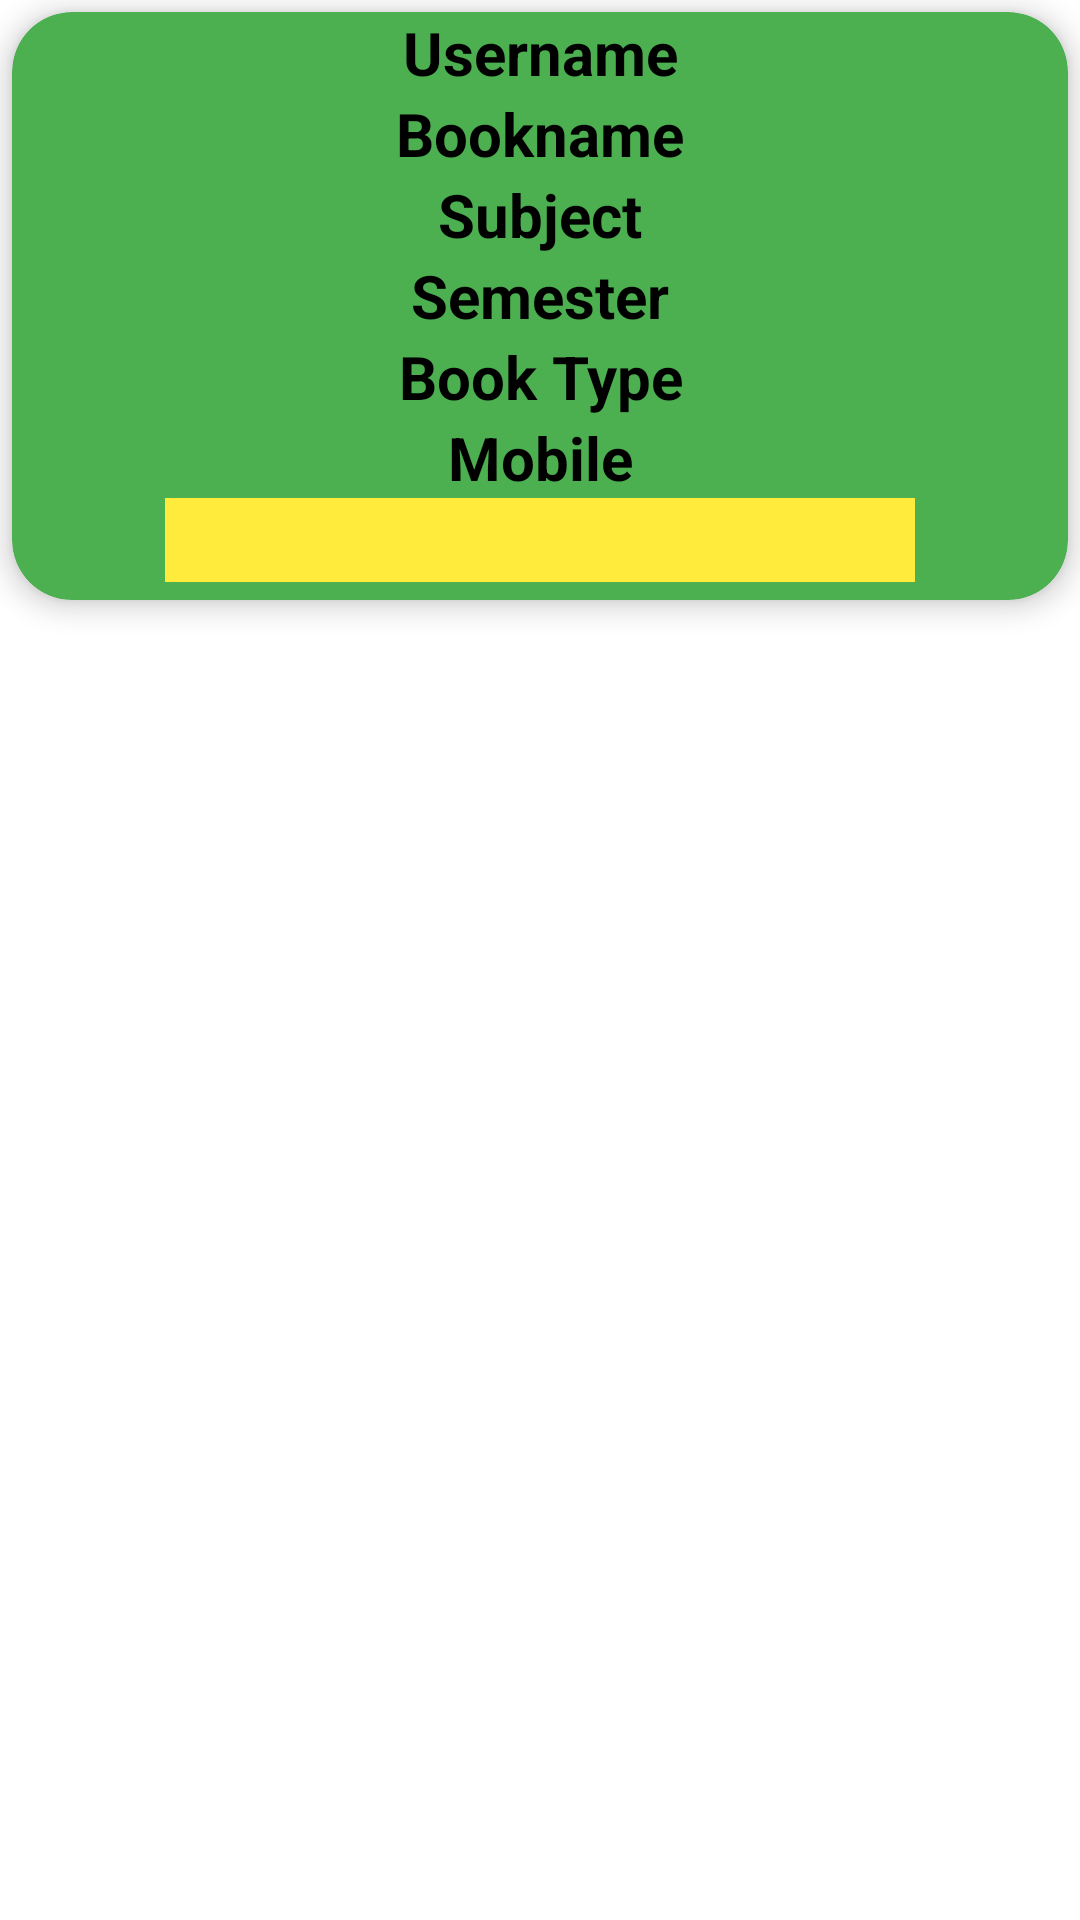

Write the Android layout XML for this screen, with the resource values it uses.
<!-- AndroidManifest.xml: application theme Theme.BookApp -->
<!-- res/layout/activity_bookavailable.xml -->
<?xml version="1.0" encoding="utf-8"?>

<ScrollView xmlns:android="http://schemas.android.com/apk/res/android"
    xmlns:tools="http://schemas.android.com/tools"
    android:layout_width="match_parent"
    android:layout_height="wrap_content"
    xmlns:app="http://schemas.android.com/apk/res-auto"
    android:fillViewport="true">

    <LinearLayout
        android:layout_width="match_parent"
        android:layout_height="wrap_content"
        android:orientation="vertical"
        tools:context=".Request">

        <androidx.cardview.widget.CardView
            android:id="@+id/cardView"
            android:layout_width="match_parent"
            android:layout_height="wrap_content"
            android:layout_margin="4dp"
            app:cardBackgroundColor="#4CAF50"
            app:cardCornerRadius="20dp"
            app:cardElevation="5dp"
            android:focusable="true"
            android:clickable="true">

        <LinearLayout
            android:layout_width="match_parent"
            android:layout_height="wrap_content"
            android:orientation="vertical">

            <TextView
                android:id="@+id/rcyusername"
                android:layout_width="match_parent"
                android:layout_height="wrap_content"
                android:gravity="center"
                android:text="@string/username"
                android:textColor="@color/black"
                android:textSize="20sp"
                android:textStyle="bold" />

            <TextView
                android:id="@+id/rcybookname"
                android:layout_width="match_parent"
                android:layout_height="wrap_content"
                android:gravity="center"
                android:text="@string/bookname"
                android:textColor="@color/black"
                android:textSize="20sp"
                android:textStyle="bold" />

            <TextView
                android:id="@+id/rcysub"
                android:layout_width="match_parent"
                android:layout_height="wrap_content"
                android:gravity="center"
                android:text="@string/subject"
                android:textColor="@color/black"
                android:textSize="20sp"
                android:textStyle="bold" />

            <TextView
                android:id="@+id/rcysem"
                android:layout_width="match_parent"
                android:layout_height="wrap_content"
                android:gravity="center"
                android:text="@string/semester"
                android:textColor="@color/black"
                android:textSize="20sp"
                android:textStyle="bold" />

            <TextView
                android:id="@+id/rcytype"
                android:layout_width="match_parent"
                android:layout_height="wrap_content"
                android:gravity="center"
                android:text="@string/book_type"
                android:textColor="@color/black"
                android:textSize="20sp"
                android:textStyle="bold" />

            <TextView
                android:id="@+id/rcymobile"
                android:layout_width="match_parent"
                android:layout_height="wrap_content"
                android:gravity="center"
                android:text="@string/mobile"
                android:textColor="@color/black"
                android:textSize="20sp"
                android:textStyle="bold" />

            <LinearLayout
                android:layout_width="wrap_content"
                android:layout_height="wrap_content"
                android:orientation="horizontal"
                android:layout_gravity="center">

                <ImageButton
                    android:id="@+id/rcydelete"
                    android:layout_width="250dp"
                    android:layout_height="30dp"
                    android:layout_gravity="center"
                    android:layout_marginBottom="4dp"
                    android:background="#FFEB3B"
                    android:contentDescription="@string/request"
                    android:src="@drawable/done" />
            </LinearLayout>

        </LinearLayout>

        </androidx.cardview.widget.CardView>

    </LinearLayout>

</ScrollView>
<!-- resources referenced by this layout -->
<resources>
  <string name="book_type">Book Type</string>
  <string name="bookname">Bookname</string>
  <string name="mobile">Mobile</string>
  <string name="request">Request</string>
  <string name="semester">Semester</string>
  <string name="subject">Subject</string>
  <string name="username">Username</string>
  <style name="Theme.BookApp" parent="Theme.MaterialComponents.DayNight.DarkActionBar">
          
          <item name="colorPrimary">@color/purple_500</item>
          <item name="colorPrimaryVariant">@color/purple_700</item>
          <item name="colorOnPrimary">@color/white</item>
          
          <item name="colorSecondary">@color/teal_200</item>
          <item name="colorSecondaryVariant">@color/teal_700</item>
          <item name="colorOnSecondary">@color/black</item>
          
          <item name="android:statusBarColor" tools:targetApi="21">?attr/colorPrimaryVariant</item>
          
      </style>
  <!-- not gathered from this repository: default colours our renderer supplied (Android Studio template values) -->
  <color name="purple_500">#FF6200EE</color>
  <color name="purple_700">#FF3700B3</color>
  <color name="teal_200">#FF03DAC5</color>
  <color name="teal_700">#FF018786</color>
  <color name="black">#FF000000</color>
  <color name="white">#FFFFFFFF</color>
</resources>
